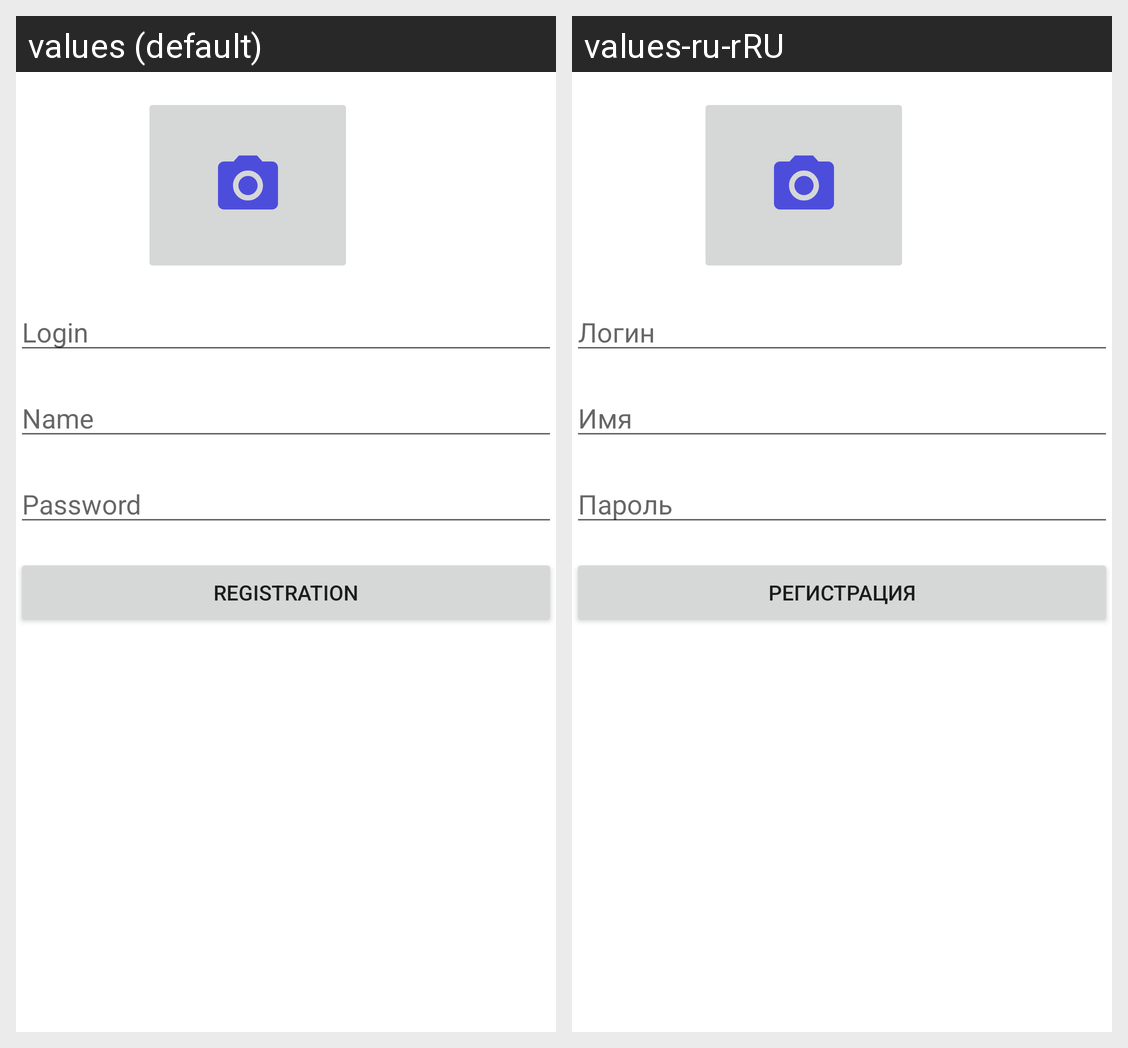

Locale-by-locale string values for the Android screen shown in this grid:
Android screen res/layout/fragment_registration.xml rendered under 2 locales, left to right: values (default), values-ru-rRU. Device: Nexus 5 (rendered at 1080×1920; each locale shown at half size, 540×960, under a caption strip naming it); theme Theme.MaterialComponents.DayNight.NoActionBar.
Strings drawn on this screen, with the default value and each locale's value (text and hints the layout hard-codes, and strings that could not be matched under every locale, appear in the picture but are not listed):

loginHint
  values: Login
  values-ru-rRU: Логин

user_name
  values: Name
  values-ru-rRU: Имя

password_hint
  values: Password
  values-ru-rRU: Пароль

registration
  values: Registration
  values-ru-rRU: Регистрация
